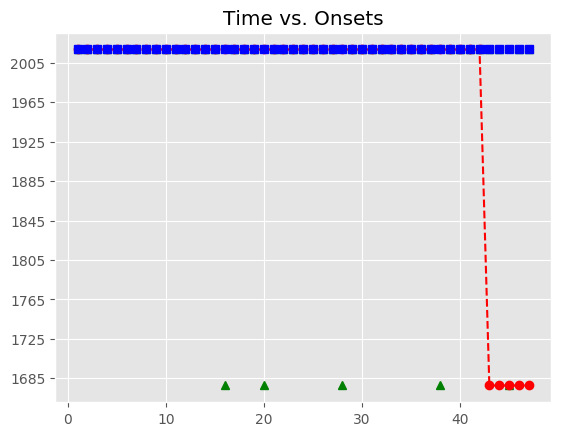

The file beside this chart, header and first rows:
, Asynchrony, Tap Onset, Test, True Onset, User ID, IOI, Max, Min, Sanitized Tap Onset, Sanitized Asynchrony, Sanitized Mean Asynchrony, Sanitized Std Dev Asynchrony, Mean Asynchrony, Std Dev Asynchrony, Missed Taps, Phase Correction Response
1, 326.4, 2018-07-21 23:06:28.595731, H2a4, 2018-07-21 23:06:28.269289, 119, 335.7, 2018-07-21 23:06:28.437150, 2018-07-21 23:06:28.109341, 2018-07-21 23:06:28.317665, 48.38, -2.084, 57.59, 952.3, 538.5, 5, -57.66
2, 273.2, 2018-07-21 23:06:28.878232, H2a4, 2018-07-21 23:06:28.605011, 119, 335.8, 2018-07-21 23:06:28.772935, 2018-07-21 23:06:28.437150, 2018-07-21 23:06:28.595731, -9.28, -2.084, 57.59, 952.3, 538.5, 5, -53.35
3, 289.7, 2018-07-21 23:06:29.230547, H2a4, 2018-07-21 23:06:28.940859, 119, 319.9, 2018-07-21 23:06:29.100823, 2018-07-21 23:06:28.772935, 2018-07-21 23:06:28.878232, -62.63, -2.084, 57.59, 952.3, 538.5, 5, 32.39
4, 272.7, 2018-07-21 23:06:29.533470, H2a4, 2018-07-21 23:06:29.260788, 119, 319.9, 2018-07-21 23:06:29.420723, 2018-07-21 23:06:29.100823, 2018-07-21 23:06:29.230547, -30.24, -2.084, 57.59, 952.3, 538.5, 5, -16.95
5, 325.4, 2018-07-21 23:06:29.906020, H2a4, 2018-07-21 23:06:29.580657, 119, 335.7, 2018-07-21 23:06:29.748511, 2018-07-21 23:06:29.420723, 2018-07-21 23:06:29.533470, -47.19, -2.084, 57.59, 952.3, 538.5, 5, 36.84
6, 304.9, 2018-07-21 23:06:30.221271, H2a4, 2018-07-21 23:06:29.916365, 119, 319.8, 2018-07-21 23:06:30.076274, 2018-07-21 23:06:29.748511, 2018-07-21 23:06:29.906020, -10.35, -2.084, 57.59, 952.3, 538.5, 5, -4.567
7, 329, 2018-07-21 23:06:30.565162, H2a4, 2018-07-21 23:06:30.236183, 119, 319.9, 2018-07-21 23:06:30.396108, 2018-07-21 23:06:30.076274, 2018-07-21 23:06:30.221271, -14.91, -2.084, 57.59, 952.3, 538.5, 5, 24.04
8, 340.8, 2018-07-21 23:06:30.896872, H2a4, 2018-07-21 23:06:30.556034, 119, 320, 2018-07-21 23:06:30.716044, 2018-07-21 23:06:30.396108, 2018-07-21 23:06:30.565162, 9.128, -2.084, 57.59, 952.3, 538.5, 5, 11.69
9, 348.1, 2018-07-21 23:06:31.224145, H2a4, 2018-07-21 23:06:30.876054, 119, 303.8, 2018-07-21 23:06:31.027952, 2018-07-21 23:06:30.716044, 2018-07-21 23:06:30.896872, 20.82, -2.084, 57.59, 952.3, 538.5, 5, 23.48
10, 372, 2018-07-21 23:06:31.551830, H2a4, 2018-07-21 23:06:31.179850, 119, 319.8, 2018-07-21 23:06:31.339734, 2018-07-21 23:06:31.027952, 2018-07-21 23:06:31.224145, 44.3, -2.084, 57.59, 952.3, 538.5, 5, 7.917
11, 367.7, 2018-07-21 23:06:31.867280, H2a4, 2018-07-21 23:06:31.499618, 119, 319.8, 2018-07-21 23:06:31.659541, 2018-07-21 23:06:31.339734, 2018-07-21 23:06:31.551830, 52.21, -2.084, 57.59, 952.3, 538.5, 5, -4.395
12, 366.9, 2018-07-21 23:06:32.186322, H2a4, 2018-07-21 23:06:31.819463, 119, 304, 2018-07-21 23:06:31.971487, 2018-07-21 23:06:31.659541, 2018-07-21 23:06:31.867280, 47.82, -2.084, 57.59, 952.3, 538.5, 5, 14.99
13, 325, 2018-07-21 23:06:32.448490, H2a4, 2018-07-21 23:06:32.123511, 119, 303.8, 2018-07-21 23:06:32.275414, 2018-07-21 23:06:31.971487, 2018-07-21 23:06:32.186322, 62.81, -2.084, 57.59, 952.3, 538.5, 5, -41.64
14, 381.6, 2018-07-21 23:06:32.808886, H2a4, 2018-07-21 23:06:32.427316, 119, 319.8, 2018-07-21 23:06:32.587221, 2018-07-21 23:06:32.275414, 2018-07-21 23:06:32.448490, 21.17, -2.084, 57.59, 952.3, 538.5, 5, 40.59
15, 557.1, 2018-07-21 23:06:33.304188, H2a4, 2018-07-21 23:06:32.747126, 119, 319.7, 2018-07-21 23:06:32.906975, 2018-07-21 23:06:32.587221, 2018-07-21 23:06:32.808886, 61.76, -2.084, 57.59, 952.3, 538.5, 5, 
16, 704.2, 2018-07-21 23:06:33.770989, H2a4, 2018-07-21 23:06:33.066823, 119, 303.9, 2018-07-21 23:06:33.218768, 2018-07-21 23:06:32.906975, , , -2.084, 57.59, 952.3, 538.5, 5, 
17, 736, 2018-07-21 23:06:34.106667, H2a4, 2018-07-21 23:06:33.370712, 119, 319.9, 2018-07-21 23:06:33.530640, 2018-07-21 23:06:33.218768, 2018-07-21 23:06:33.304188, -66.52, -2.084, 57.59, 952.3, 538.5, 5, 146.9
18, 850.2, 2018-07-21 23:06:34.540737, H2a4, 2018-07-21 23:06:33.690567, 119, 319.9, 2018-07-21 23:06:33.850492, 2018-07-21 23:06:33.530640, 2018-07-21 23:06:33.770989, 80.42, -2.084, 57.59, 952.3, 538.5, 5, 15.83
19, 886.5, 2018-07-21 23:06:34.896951, H2a4, 2018-07-21 23:06:34.010417, 119, 319.7, 2018-07-21 23:06:34.170290, 2018-07-21 23:06:33.850492, 2018-07-21 23:06:34.106667, 96.25, -2.084, 57.59, 952.3, 538.5, 5, 
20, 967.7, 2018-07-21 23:06:35.297897, H2a4, 2018-07-21 23:06:34.330163, 119, 320.1, 2018-07-21 23:06:34.490191, 2018-07-21 23:06:34.170290, , , -2.084, 57.59, 952.3, 538.5, 5, 
21, 946.8, 2018-07-21 23:06:35.597007, H2a4, 2018-07-21 23:06:34.650218, 119, 335.7, 2018-07-21 23:06:34.818068, 2018-07-21 23:06:34.490191, 2018-07-21 23:06:34.540737, -109.5, -2.084, 57.59, 952.3, 538.5, 5, 20.51
22, 983.6, 2018-07-21 23:06:35.969558, H2a4, 2018-07-21 23:06:34.985918, 119, 319.8, 2018-07-21 23:06:35.145824, 2018-07-21 23:06:34.818068, 2018-07-21 23:06:34.896951, -88.97, -2.084, 57.59, 952.3, 538.5, 5, 81.13
23, 1024, 2018-07-21 23:06:36.329664, H2a4, 2018-07-21 23:06:35.305731, 119, 320, 2018-07-21 23:06:35.465749, 2018-07-21 23:06:35.145824, 2018-07-21 23:06:35.297897, -7.834, -2.084, 57.59, 952.3, 538.5, 5, -20.93
24, 1052, 2018-07-21 23:06:36.677755, H2a4, 2018-07-21 23:06:35.625766, 119, 335.8, 2018-07-21 23:06:35.793682, 2018-07-21 23:06:35.465749, 2018-07-21 23:06:35.597007, -28.76, -2.084, 57.59, 952.3, 538.5, 5, 36.72
25, 1175, 2018-07-21 23:06:37.136404, H2a4, 2018-07-21 23:06:35.961597, 119, 335.9, 2018-07-21 23:06:36.129544, 2018-07-21 23:06:35.793682, 2018-07-21 23:06:35.969558, 7.961, -2.084, 57.59, 952.3, 538.5, 5, 24.21
26, 1261, 2018-07-21 23:06:37.558120, H2a4, 2018-07-21 23:06:36.297492, 119, 319.6, 2018-07-21 23:06:36.457298, 2018-07-21 23:06:36.129544, 2018-07-21 23:06:36.329664, 32.17, -2.084, 57.59, 952.3, 538.5, 5, 28.48
27, 1272, 2018-07-21 23:06:37.889444, H2a4, 2018-07-21 23:06:36.617104, 119, 336, 2018-07-21 23:06:36.785093, 2018-07-21 23:06:36.457298, 2018-07-21 23:06:36.677755, 60.65, -2.084, 57.59, 952.3, 538.5, 5, 
28, 1256, 2018-07-21 23:06:38.209090, H2a4, 2018-07-21 23:06:36.953082, 119, 319.7, 2018-07-21 23:06:37.112951, 2018-07-21 23:06:36.785093, , , -2.084, 57.59, 952.3, 538.5, 5, 
29, 1272, 2018-07-21 23:06:38.544835, H2a4, 2018-07-21 23:06:37.272820, 119, 319.9, 2018-07-21 23:06:37.432755, 2018-07-21 23:06:37.112951, 2018-07-21 23:06:37.136404, -136.4, -2.084, 57.59, 952.3, 538.5, 5, 101.8
30, 1255, 2018-07-21 23:06:38.847756, H2a4, 2018-07-21 23:06:37.592690, 119, 319.8, 2018-07-21 23:06:37.752566, 2018-07-21 23:06:37.432755, 2018-07-21 23:06:37.558120, -34.57, -2.084, 57.59, 952.3, 538.5, 5, 11.57
31, 1247, 2018-07-21 23:06:39.158961, H2a4, 2018-07-21 23:06:37.912442, 119, 319.9, 2018-07-21 23:06:38.072369, 2018-07-21 23:06:37.752566, 2018-07-21 23:06:37.889444, -23, -2.084, 57.59, 952.3, 538.5, 5, -0.207
32, 1307, 2018-07-21 23:06:39.539541, H2a4, 2018-07-21 23:06:38.232295, 119, 319.8, 2018-07-21 23:06:38.392208, 2018-07-21 23:06:38.072369, 2018-07-21 23:06:38.209090, -23.2, -2.084, 57.59, 952.3, 538.5, 5, 15.92
33, 1319, 2018-07-21 23:06:39.871194, H2a4, 2018-07-21 23:06:38.552122, 119, 320, 2018-07-21 23:06:38.712105, 2018-07-21 23:06:38.392208, 2018-07-21 23:06:38.544835, -7.287, -2.084, 57.59, 952.3, 538.5, 5, -17.05
34, 1470, 2018-07-21 23:06:40.342169, H2a4, 2018-07-21 23:06:38.872089, 119, 319.8, 2018-07-21 23:06:39.031968, 2018-07-21 23:06:38.712105, 2018-07-21 23:06:38.847756, -24.33, -2.084, 57.59, 952.3, 538.5, 5, -8.553
35, 1535, 2018-07-21 23:06:40.727039, H2a4, 2018-07-21 23:06:39.191847, 119, 304, 2018-07-21 23:06:39.343838, 2018-07-21 23:06:39.031968, 2018-07-21 23:06:39.158961, -32.89, -2.084, 57.59, 952.3, 538.5, 5, 76.6
36, 1571, 2018-07-21 23:06:41.066604, H2a4, 2018-07-21 23:06:39.495829, 119, 319.8, 2018-07-21 23:06:39.655718, 2018-07-21 23:06:39.343838, 2018-07-21 23:06:39.539541, 43.71, -2.084, 57.59, 952.3, 538.5, 5, 11.87
37, 1620, 2018-07-21 23:06:41.435165, H2a4, 2018-07-21 23:06:39.815608, 119, 303.8, 2018-07-21 23:06:39.967517, 2018-07-21 23:06:39.655718, 2018-07-21 23:06:39.871194, 55.59, -2.084, 57.59, 952.3, 538.5, 5, 
38, 1664, 2018-07-21 23:06:41.783262, H2a4, 2018-07-21 23:06:40.119426, 119, 319.9, 2018-07-21 23:06:40.279380, 2018-07-21 23:06:39.967517, , , -2.084, 57.59, 952.3, 538.5, 5, 
39, 1704, 2018-07-21 23:06:42.143579, H2a4, 2018-07-21 23:06:40.439335, 119, 319.9, 2018-07-21 23:06:40.599282, 2018-07-21 23:06:40.279380, 2018-07-21 23:06:40.342169, -97.17, -2.084, 57.59, 952.3, 538.5, 5, 64.98
40, 1851, 2018-07-21 23:06:42.610184, H2a4, 2018-07-21 23:06:40.759229, 119, 319.7, 2018-07-21 23:06:40.919084, 2018-07-21 23:06:40.599282, 2018-07-21 23:06:40.727039, -32.19, -2.084, 57.59, 952.3, 538.5, 5, 19.85
41, 1896, 2018-07-21 23:06:42.974693, H2a4, 2018-07-21 23:06:41.078939, 119, 319.8, 2018-07-21 23:06:41.238861, 2018-07-21 23:06:40.919084, 2018-07-21 23:06:41.066604, -12.34, -2.084, 57.59, 952.3, 538.5, 5, 48.72
42, 1989, 2018-07-21 23:06:43.388034, H2a4, 2018-07-21 23:06:41.398783, 119, 319.8, 2018-07-21 23:06:41.558689, 2018-07-21 23:06:41.238861, 2018-07-21 23:06:41.435165, 36.38, -2.084, 57.59, 952.3, 538.5, 5, 28.28
43, , , H2a4, 2018-07-21 23:06:41.718596, 119, 319.8, 2018-07-21 23:06:41.878519, 2018-07-21 23:06:41.558689, 2018-07-21 23:06:41.783262, 64.67, -2.084, 57.59, 952.3, 538.5, 5, 40.47
44, , , H2a4, 2018-07-21 23:06:42.038441, 119, 336, 2018-07-21 23:06:42.206435, 2018-07-21 23:06:41.878519, 2018-07-21 23:06:42.143579, 105.1, -2.084, 57.59, 952.3, 538.5, 5, 
45, , , H2a4, 2018-07-21 23:06:42.374430, 119, 319.8, 2018-07-21 23:06:42.534326, 2018-07-21 23:06:42.206435, , , -2.084, 57.59, 952.3, 538.5, 5, 
46, , , H2a4, 2018-07-21 23:06:42.694222, 119, 335.8, 2018-07-21 23:06:42.862103, 2018-07-21 23:06:42.534326, 2018-07-21 23:06:42.610184, -84.04, -2.084, 57.59, 952.3, 538.5, 5, 28.75
47, , , H2a4, 2018-07-21 23:06:43.029983, 119, 335.7, 2018-07-21 23:06:43.197832, 2018-07-21 23:06:42.862103, 2018-07-21 23:06:42.974693, -55.29, -2.084, 57.59, 952.3, 538.5, 5, 
